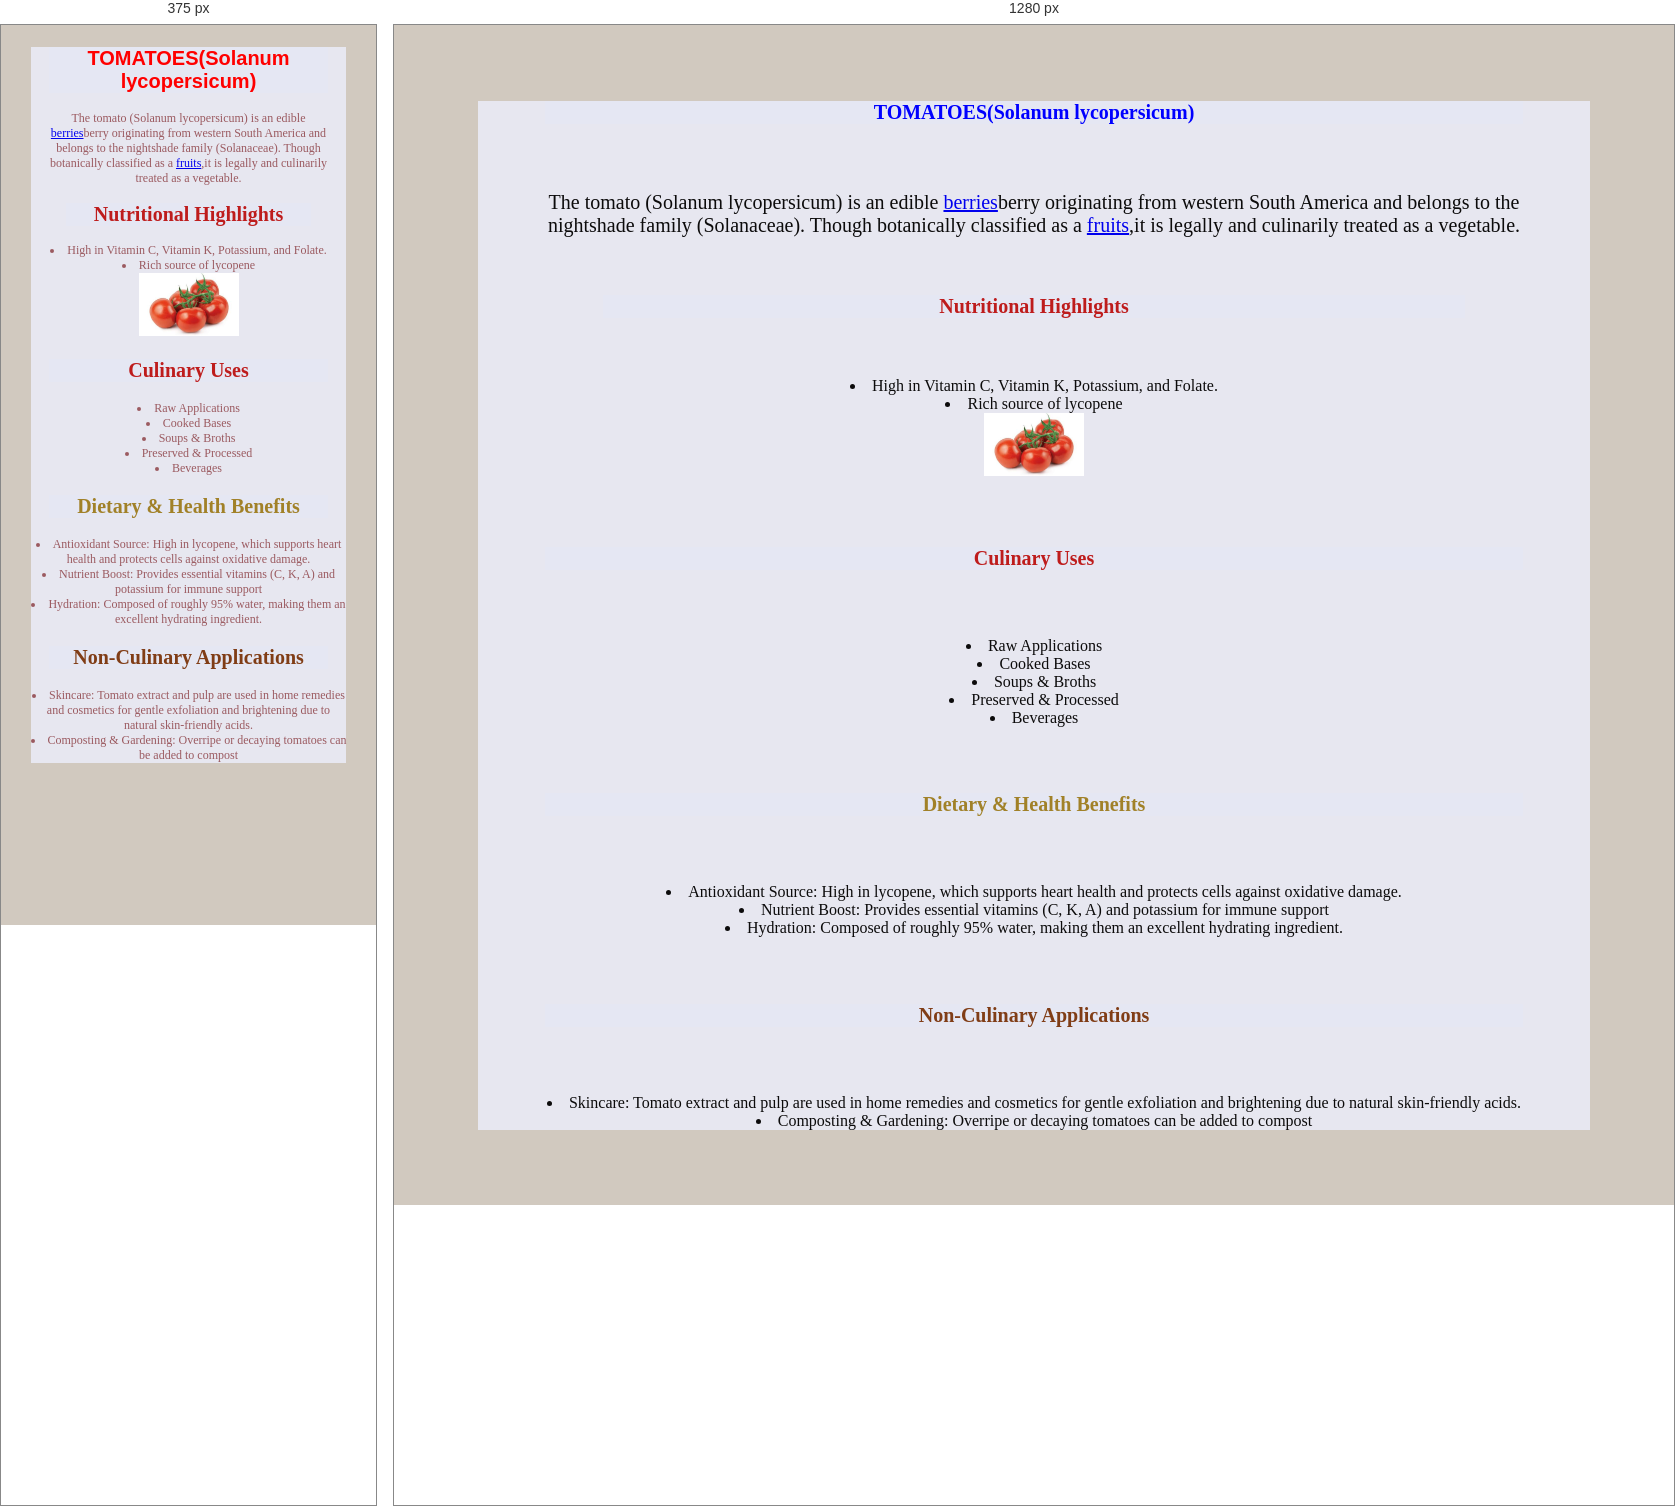
Rendered at 375 px and 1280 px, left to right.

<!-- file: tomatoes.html -->
<!DOCTYPE html>
<html lang="en">
<head>
    <meta charset="UTF-8">
    <meta name="viewport" content="width=device-width, initial-scale=1.0">
    <title>tomatoes</title>
     <link rel="stylesheet" href="farm.css">
</head>
<body style="background-color: rgb(209, 201, 191);">
<div class="one">
    <h1 class="two">TOMATOES(Solanum lycopersicum)</h1>
    <div class="one">
    <p>The tomato (Solanum lycopersicum) is an edible <a href="berries.html">berries</a>berry originating from
        western South America and belongs to the nightshade family (Solanaceae).
        Though botanically classified as a <a href="fruits.html">fruits</a>,it is legally and culinarily treated as a vegetable.</p>
        <h2 class="three">Nutritional Highlights</h2>
        <li>High in Vitamin C, Vitamin K, Potassium, and Folate.</li>
        <li>Rich source of lycopene</li>
                 <img src="images (5).jpg" alt="tomatoes" width="200"><a href="tomatoes.html"></a></div>   
        <h3 class="three">Culinary Uses</h3>
        <li>Raw Applications</li>
        <li>Cooked Bases</li>
        <li>Soups & Broths</li>
        <li>Preserved & Processed</li>
        <li>Beverages</li>
        <h4 class="four">Dietary & Health Benefits</h4>
        <li>Antioxidant Source: High in lycopene, which supports heart health and protects cells against oxidative damage.</li>
        <li>Nutrient Boost: Provides essential vitamins (C, K, A) and potassium for immune support</li>
        <li>Hydration: Composed of roughly 95% water, making them an excellent hydrating ingredient.</li>
        <h5 class="five">Non-Culinary Applications</h5>
        <li>Skincare: Tomato extract and pulp are used in home remedies and cosmetics for gentle exfoliation and brightening due to natural skin-friendly acids.</li>
        <li>Composting & Gardening: Overripe or decaying tomatoes can be added to compost</li>
        </div>
</body>
</html>

/* @media block from farm.css */
@media screen and(max-width: 500px){
    .body{
        color: rgb(63, 35, 219);
         }
    p {
        font-size: 12px;
    }
}

/* @media block from farm.css */
@media screen and (max-width:500px) {
    .one{
        color: rgb(155, 90, 96); 
        font-size: 12px;
    p{
        font-size: 12px;
    } 
         }
@media ( orientation: portrait) {
    .two{
        color: red;
        font-family:'Franklin Gothic Medium', 'Arial Narrow', Arial, sans-serif;}
}
   
}